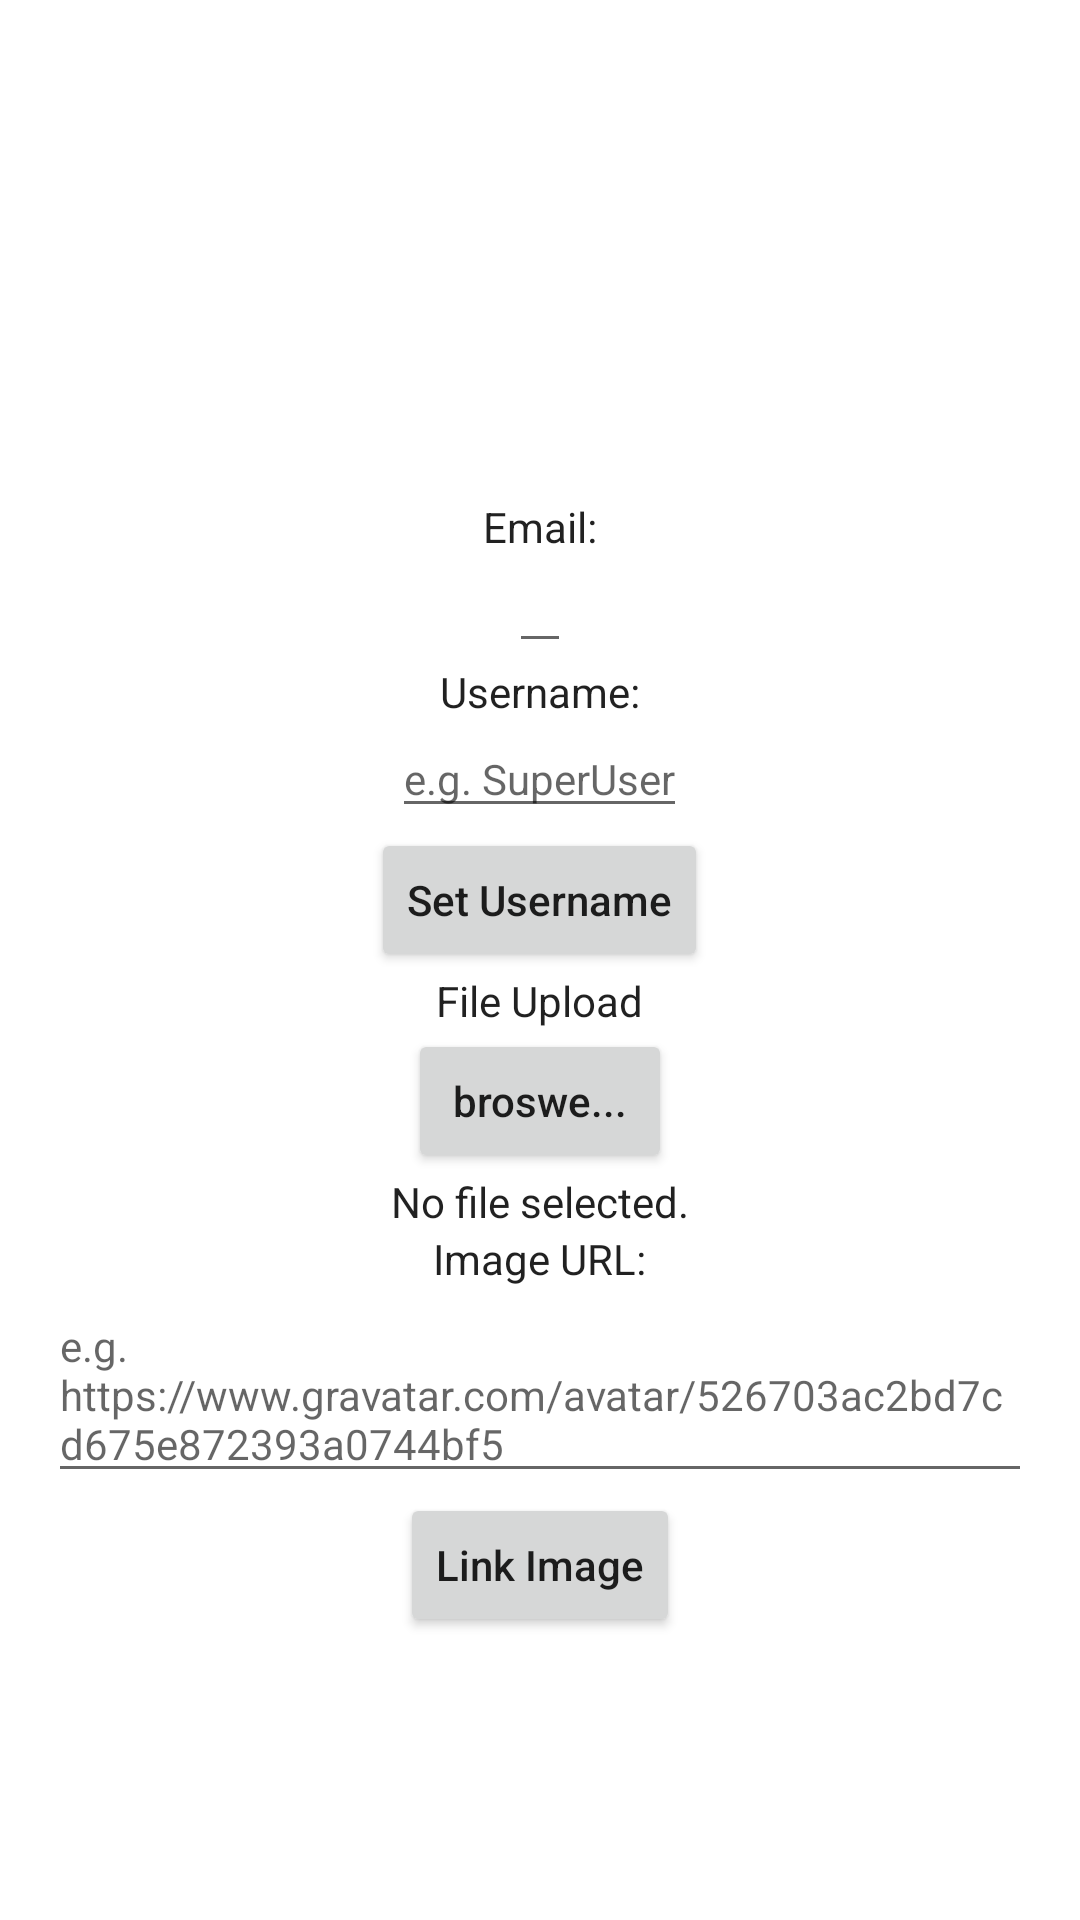

Android layout source for this screen:
<!-- AndroidManifest.xml: application theme Theme.JuiceShop -->
<!-- res/layout/fragment_profile.xml -->
<?xml version="1.0" encoding="utf-8"?>
<LinearLayout xmlns:android="http://schemas.android.com/apk/res/android"
    android:layout_width="match_parent"
    android:layout_height="match_parent"
    android:orientation="vertical"
    android:gravity="top|center"
    android:padding="16dp">

    <ImageView
        android:id="@+id/profilePicture"
        android:layout_width="150dp"
        android:layout_height="150dp"/>

    <TextView
        android:layout_width="wrap_content"
        android:layout_height="wrap_content"
        android:text="Email:"/>

    <EditText
        android:id="@+id/emailText"
        android:layout_width="wrap_content"
        android:layout_height="wrap_content"
        android:textSize="14dp"/>

    <TextView
        android:layout_width="wrap_content"
        android:layout_height="wrap_content"
        android:text="Username:"/>

    <EditText
        android:id="@+id/usernameText"
        android:layout_width="wrap_content"
        android:layout_height="wrap_content"
        android:textSize="14dp"
        android:hint="e.g. SuperUser"/>

    <Button
        android:id="@+id/setUsernameButton"
        android:layout_width="wrap_content"
        android:layout_height="wrap_content"
        android:textAllCaps="false"
        android:text="Set Username"/>

    <TextView
        android:layout_width="wrap_content"
        android:layout_height="wrap_content"
        android:text="File Upload"/>

    <Button
        android:id="@+id/browseButton"
        android:layout_width="wrap_content"
        android:layout_height="wrap_content"
        android:textAllCaps="false"
        android:text="broswe..."/>

    <TextView
        android:id="@+id/noFileText"
        android:layout_width="wrap_content"
        android:layout_height="wrap_content"
        android:text="No file selected."/>

    

    <TextView
        android:layout_width="wrap_content"
        android:layout_height="wrap_content"
        android:text="Image URL:"/>

    <EditText
        android:id="@+id/imageUrlText"
        android:layout_width="wrap_content"
        android:layout_height="wrap_content"
        android:textSize="14dp"
        android:hint="e.g. https://www.gravatar.com/avatar/526703ac2bd7cd675e872393a0744bf5"/>

    <Button
        android:id="@+id/linkImageButton"
        android:layout_width="wrap_content"
        android:layout_height="wrap_content"
        android:textAllCaps="false"
        android:text="Link Image"/>

</LinearLayout>
<!-- resources referenced by this layout -->
<resources>
  <style name="Theme.JuiceShop" parent="Theme.MaterialComponents.DayNight.DarkActionBar">
          
          <item name="colorPrimary">@color/blue_grey</item>
          <item name="colorPrimaryVariant">@color/purple_700</item>
          <item name="colorOnPrimary">@color/white</item>
          
          <item name="colorSecondary">@color/teal_200</item>
          <item name="colorSecondaryVariant">@color/teal_700</item>
          <item name="colorOnSecondary">@color/black</item>
          
          <item name="android:statusBarColor">@color/blue_grey</item>
          
          <item name="android:textViewStyle">@color/black</item>
      </style>
  <color name="blue_grey">#546E7A</color>
  <color name="purple_700">#FF3700B3</color>
  <color name="white">#FFFFFFFF</color>
  <color name="teal_200">#FF03DAC5</color>
  <color name="teal_700">#FF018786</color>
  <color name="black">#FF000000</color>
</resources>
